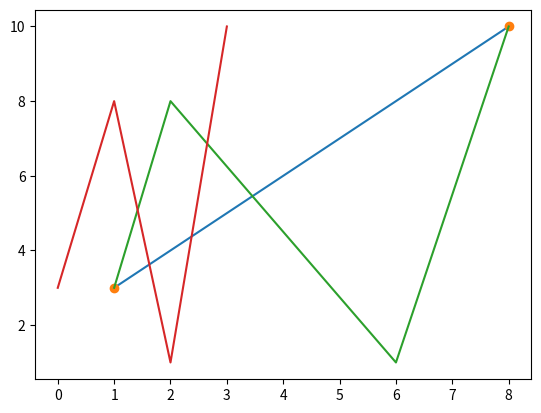

Here is the Python script that generated this plot:
"Plotting x and y points"
#The plot() function is used to draw points (markers) in a diagram.
#By default, the plot() function draws a line from point to point.
#The function takes parameters for specifying points in the diagram.
#Parameter 1 is an array containing the points on the x-axis.
#Parameter 2 is an array containing the points on the y-axis.
#If we need to plot a line from (1, 3) to (8, 10), we have to pass two arrays [1, 8] and [3, 10] to the plot function.
#Example
#Draw a line in a diagram from position (1, 3) to position (8, 10):
import matplotlib.pyplot as plt
import numpy as np

xpoints = np.array([1, 8])
ypoints = np.array([3, 10])

plt.plot(xpoints, ypoints)
plt.show()

"Plotting Without Line"
#To plot only the markers, you can use shortcut string notation parameter 'o', which means 'rings'.
#Example
#Draw two points in the diagram, one at position (1, 3) and one in position (8, 10):

plt.plot(xpoints, ypoints, 'o')
plt.show()

"Multiple Points"
#You can plot as many points as you like, just make sure you have the same number of points in both axis.
#Example
#Draw a line in a diagram from position (1, 3) to (2, 8) then to (6, 1) and finally to position (8, 10):

xpoints = np.array([1, 2, 6, 8])
ypoints = np.array([3, 8, 1, 10])

plt.plot(xpoints, ypoints)
plt.show()

"Default X-Points"
#If we do not specify the points on the x-axis, they will get the default values 0, 1, 2, 3 etc., depending on the length of the y-points.
#So, if we take the same example as above, and leave out the x-points, the diagram will look like this:

ypoints = np.array([3, 8, 1, 10])

plt.plot(ypoints)
plt.show()